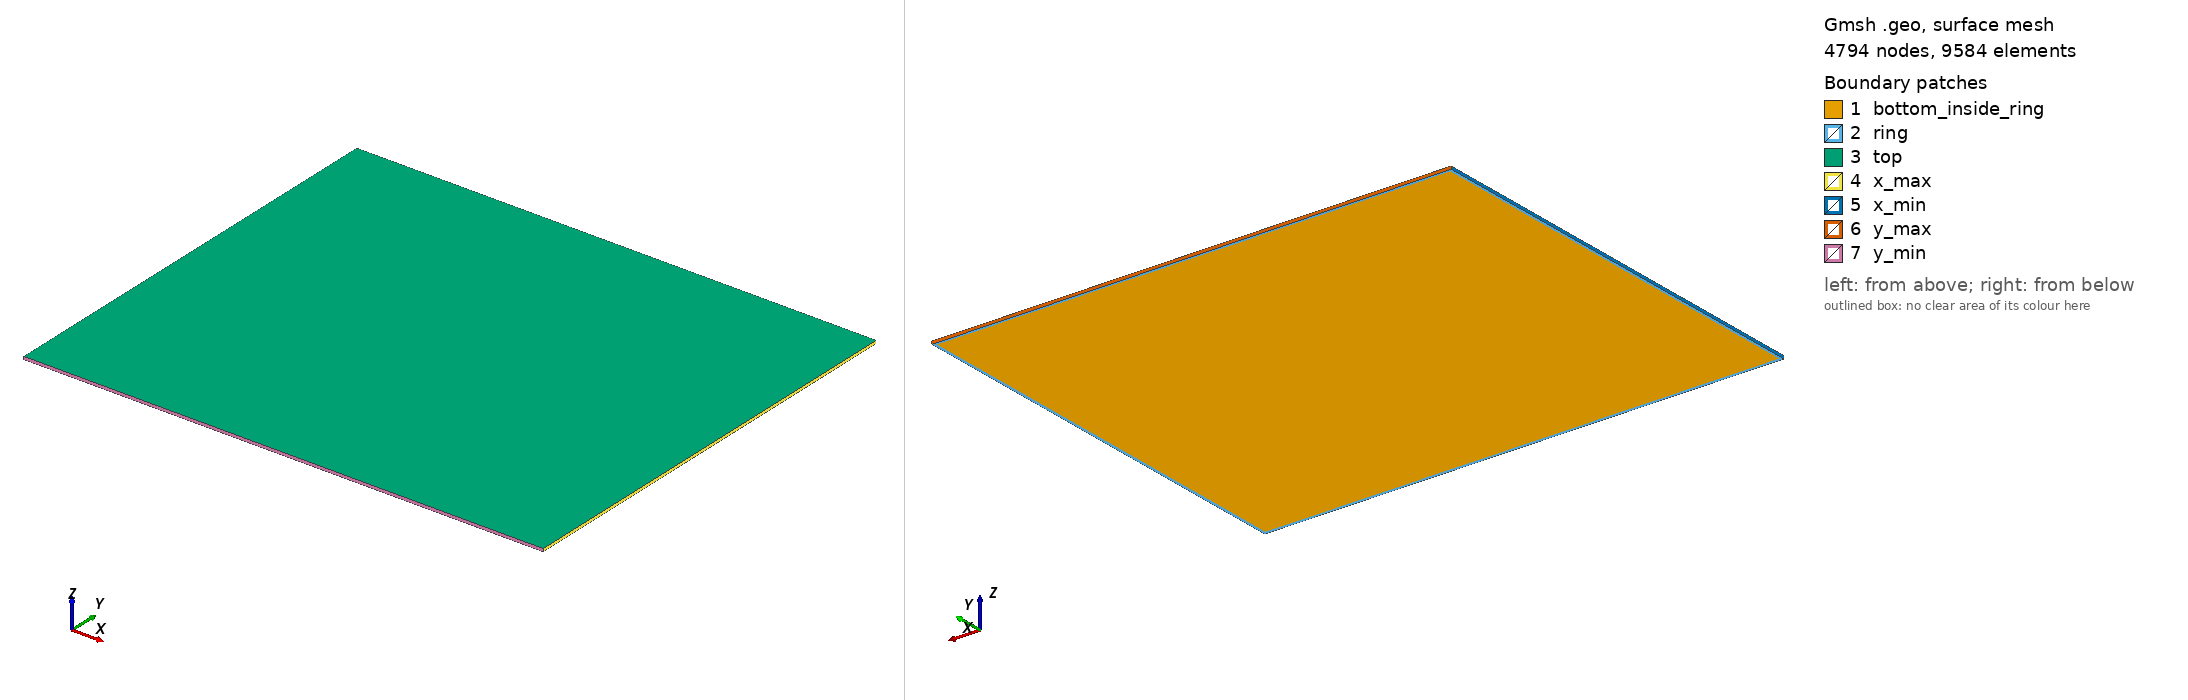

Gmsh geometry script, surface-meshed: 4794 nodes, 9584 surface elements. Boundary patches (legend numbers): 1 bottom_inside_ring, 2 ring, 3 top, 4 x_max, 5 x_min, 6 y_max, 7 y_min. Left view from above one corner, right view from below the opposite corner. Legend entries are the model's physical surfaces. The drawing asked Gmsh for element sizes between 1% and 20% of the model's largest extent; the script's own settings can give other sizes.

=== panel.geo (drawn) ===
// Inches
l = 12.0;   // length in X
w = 10.0;   // width in Y
t =  0.065; // thickness in Z


// Bottom Outside Ring
Point(1) = {0, 0, 0};
Point(2) = {l, 0, 0};
Point(3) = {l, w, 0};
Point(4) = {0, w, 0};

Line(1) = {1, 2};
Line(2) = {2, 3};
Line(3) = {3, 4};
Line(4) = {4, 1};

Curve Loop(1) = {1, 2, 3, 4};

// Bottom Inside Ring
Point(5) = {t,   t,   0};
Point(6) = {l-t, t,   0};
Point(7) = {l-t, w-t, 0};
Point(8) = {t,   w-t, 0};

Line(5) = {5, 6};
Line(6) = {6, 7};
Line(7) = {7, 8};
Line(8) = {8, 5};

Curve Loop(2) = {5, 6, 7, 8};

Plane Surface(1) = {2};
Physical Surface("bottom_inside_ring") = {1};

// Create the ring
Plane Surface(2) = {1 , 2};
Physical Surface("ring") = {2};

// Create the top
Point(9)  = {0, 0, t};
Point(10) = {l, 0, t};
Point(11) = {l, w, t};
Point(12) = {0, w, t};

Line(9)  = {9,  10};
Line(10) = {10, 11};
Line(11) = {11, 12};
Line(12) = {12,  9};

Curve Loop(3) = {9, 10, 11, 12};
Plane Surface(3) = {3};
Physical Surface("top") = {3};

// Label side edges
Line(13) = {1,  9};
Line(14) = {2, 10};
Line(15) = {3, 11};
Line(16) = {4, 12};

// Label side surfaces
Curve Loop(4) = {2, 15, -10, -14};
Plane Surface(4) = {4};
Physical Surface("x_max") = {4};

Curve Loop(5) = {13, -12, -16, 4};
Plane Surface(5) = {5};
Physical Surface("x_min") = {5};

Curve Loop(6) = {3, 16, -11, -15};
Plane Surface(6) = {6};
Physical Surface("y_max") = {6};

Curve Loop(7) = {1, 14, -9, -13};
Plane Surface(7) = {7};
Physical Surface("y_min") = {7};

// Create volume
Surface Loop(1) = {-1, -2, 3, 4, 5, 6, 7};
Volume(1) = {1};

////////////////////////////
///Done creating geometry///
///Now to construct mesh////
////////////////////////////



// Field[1] = MathEval;
// Field[1].F = "1.01 -(1/61)*(x-6)^2 - (1/61)*(y-5)^2";
// // Field[1].F = Sprintf("1.01 -(1/%g)*(x-%g/2)^2 - (1/%g)*(y-%g/2)^2", l, l, w, w);

// Background Field = 1;

// Field[1] = MathEval;
// Field[1].F = "2.1 - 4*2/144*(x-6)^4";
// 
// Field[2] = MathEval;
// Field[2].F = "2.1 - 4*2/100*(y-5)^4";
// 
// Field[3] = Min;
// Field[3].FieldsList = {1, 2};
// 
// Background Field = 3;

course = 0.9;
fine   = 0.25;
smoothness = 0.1;
border = 0.25;

Field[1] = Box;
Field[1].Thickness = l*smoothness;
Field[1].VIn  = course;
Field[1].VOut = fine;
Field[1].XMin = l*border;
Field[1].XMax = l*(1-border);
Field[1].YMin = w*border;
Field[1].YMax = w*(1-border);
Field[1].ZMin = -2.0*t;
Field[1].ZMax = +2.0*t;

Background Field = 1;

// Set mesh algorithm
Mesh.Algorithm = 7;

// Set elements to be second order
SetOrder 2;

// Define the mesh to be 3D
Mesh 3;
